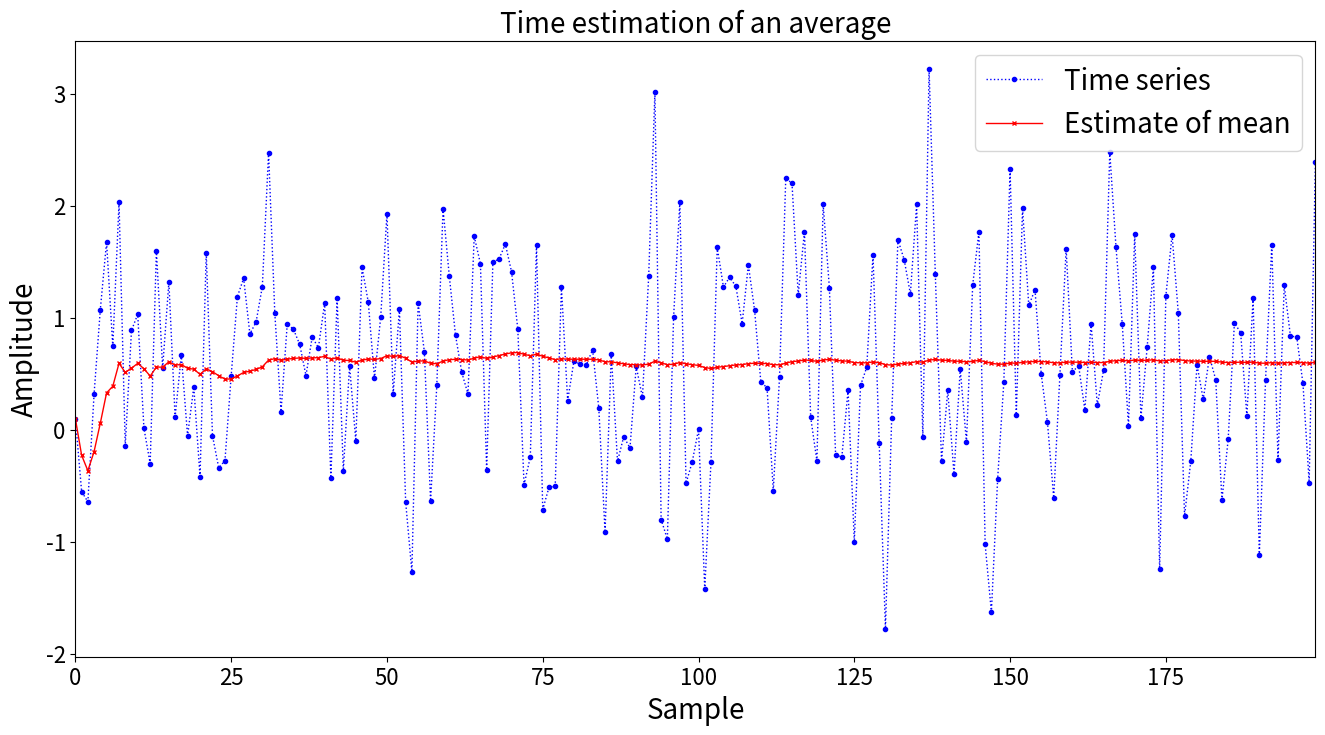

Source code (Python): (Note: this script raises an exception after producing the figure.)
import numpy as np
import matplotlib.pyplot as plt
from scipy.signal import lfilter

def is_jupyter():
    """Return true if running in a Jupyter Notebook"""
    try:
        if get_ipython().__class__.__name__ == 'ZMQInteractiveShell':
            return True
        else:
            return False
    except: 
        return False

L = 10000
P = 200
M = 40

def plot_fig(points, average, xlabel, ylabel, title, legend, name):
    """
       Funtion to plot the amplitude of time series data and estimated mean data.
       
       INPUT:
           points  (array-like): The vertical coordinates of data points of time series. 
           average (array-like): The vertical coordinates of data points of estimated mean. 
           xlabel      (string): The label for x-axis.
           ylabel      (string): The label for y-axis.
           title       (string): The title for the figure.
           name        (string): The name used to save figure.
           legend ([legend0, legend1]): The legends for points and average lines.
           
    """
    
    # Create the plot figure
    plt.figure(figsize = (16, 8))
    # Update label font size
    plt.rcParams.update({'font.size': 16})
    
    # Plot the amplitude
    ax = plt.gca()
    ax.plot(np.arange(0, len(points)), points, 'b', 
            marker = 'o', markersize = 3, 
            linestyle = 'dotted', linewidth = 1,
            label = legend[0])
    ax.plot(np.arange(0, len(points)), average, 'r', 
            marker = 'x', markersize = 3,
            linewidth = 1,
            label = legend[1])
    
    # Tidy up the plot and add axes labels
    plt.xlim([0,len(points)-1])
    plt.xlabel(xlabel, fontsize = 20)
    plt.ylabel(ylabel, fontsize = 20)
    plt.legend(prop={'size': 20})
    plt.title(title, fontsize = 20)
    
    # Save figure in python or ipython system
    if not is_jupyter(): plt.savefig(name)

def stem_fig(X, Y, xlabel, ylabel, title, name):
    """
       Funtion to create stem plot
       
       INPUT:
           X  (array-like): The x-positions of the stems. 
           Y  (array-like): The y-values of the stem heads.
           xlabel (string): The label for x-axis.
           ylabel (string): The label for y-axis.
           title  (string): The title for the figure.
           name   (string): The name used to save figure.
           
    """
    
    # Create the plot figure
    plt.figure(figsize = (16, 8))
    plt.rcParams.update({'font.size': 16})
    
    # Stem plot and its circle marker
    (markerLines, stemLines, baseLines) = plt.stem(X, Y, use_line_collection=True)
    plt.setp(stemLines, linewidth=1)
    plt.setp(baseLines, color = 'black', linewidth=1)
    markerLines.set_markersize(4)
    markerLines.set_markerfacecolor('none')
    
    # Tidy up the plot and add axes labels
    plt.xlim([X[0],X[-1]])
    plt.xlabel(xlabel, fontsize = 20)
    plt.ylabel(ylabel, fontsize = 20)
    plt.title(title, fontsize = 20)
    
    # Save figure in python or ipython system
    if not is_jupyter(): plt.savefig(name)

def noise_signal(alpha, L):
    # Define IIR filter taps
    b = [1-alpha]
    a = [1, -alpha]
    
    # Generate a white noise input sequence with a DC offset
    x = np.random.randn(L) + 0.5
    
    # Use this to generate a time varying signal and return it
    return(lfilter(b, a, x))

alpha = 0.15

y = noise_signal(alpha, L)

# Select the last P points in the output
points = y[-P:]

# Create space for running average
average = np.zeros(P)

# Compute the running average
for n in range(P):
    average[n] = np.sum(points[:n+1])/(n+1)

xlabel = 'Sample'
ylabel = 'Amplitude'
title = 'Time estimation of an average'
legend = ['Time series','Estimate of mean']
name = 'Time_average_low_alpha.pdf'

plot_fig(points, average, xlabel, ylabel, title, legend, name)

acf_xaxis = np.arange(-M, M+1)
acf = (1-alpha) * np.power(alpha, (abs(acf_xaxis))) / (1+alpha)

xlabel = 'Delay'
ylabel = 'Autocovariance'
title = 'Autocovariance of time series'
name = 'Autocovariance_low_alpha.pdf'

stem_fig(acf_xaxis, acf, xlabel, ylabel, title, name)

alpha = 0.95

y = noise_signal(alpha, L)

# Select the last P points in the output
points = y[-P:]

# Create space for running average
average = np.zeros(P)

# Compute the running average
for n in range(P):
    average[n] = np.sum(points[:n+1])/(n+1)

xlabel = 'Sample'
ylabel = 'Amplitude'
title = 'Time estimation of an average'
legend = ['Time series','Estimate of mean']
name = 'Time_average_high_alpha.pdf'

plot_fig(points, average, xlabel, ylabel, title, legend, name)

acf_xaxis = np.arange(-M, M+1)
acf = (1-alpha) * np.power(alpha, (np.abs(acf_xaxis))) / (1+alpha)

xlabel = 'Delay'
ylabel = 'Autocovariance'
title = 'Autocovariance of time series'
name = 'Autocovariance_high_alpha.pdf'

stem_fig(acf_xaxis, acf, xlabel, ylabel, title, name)